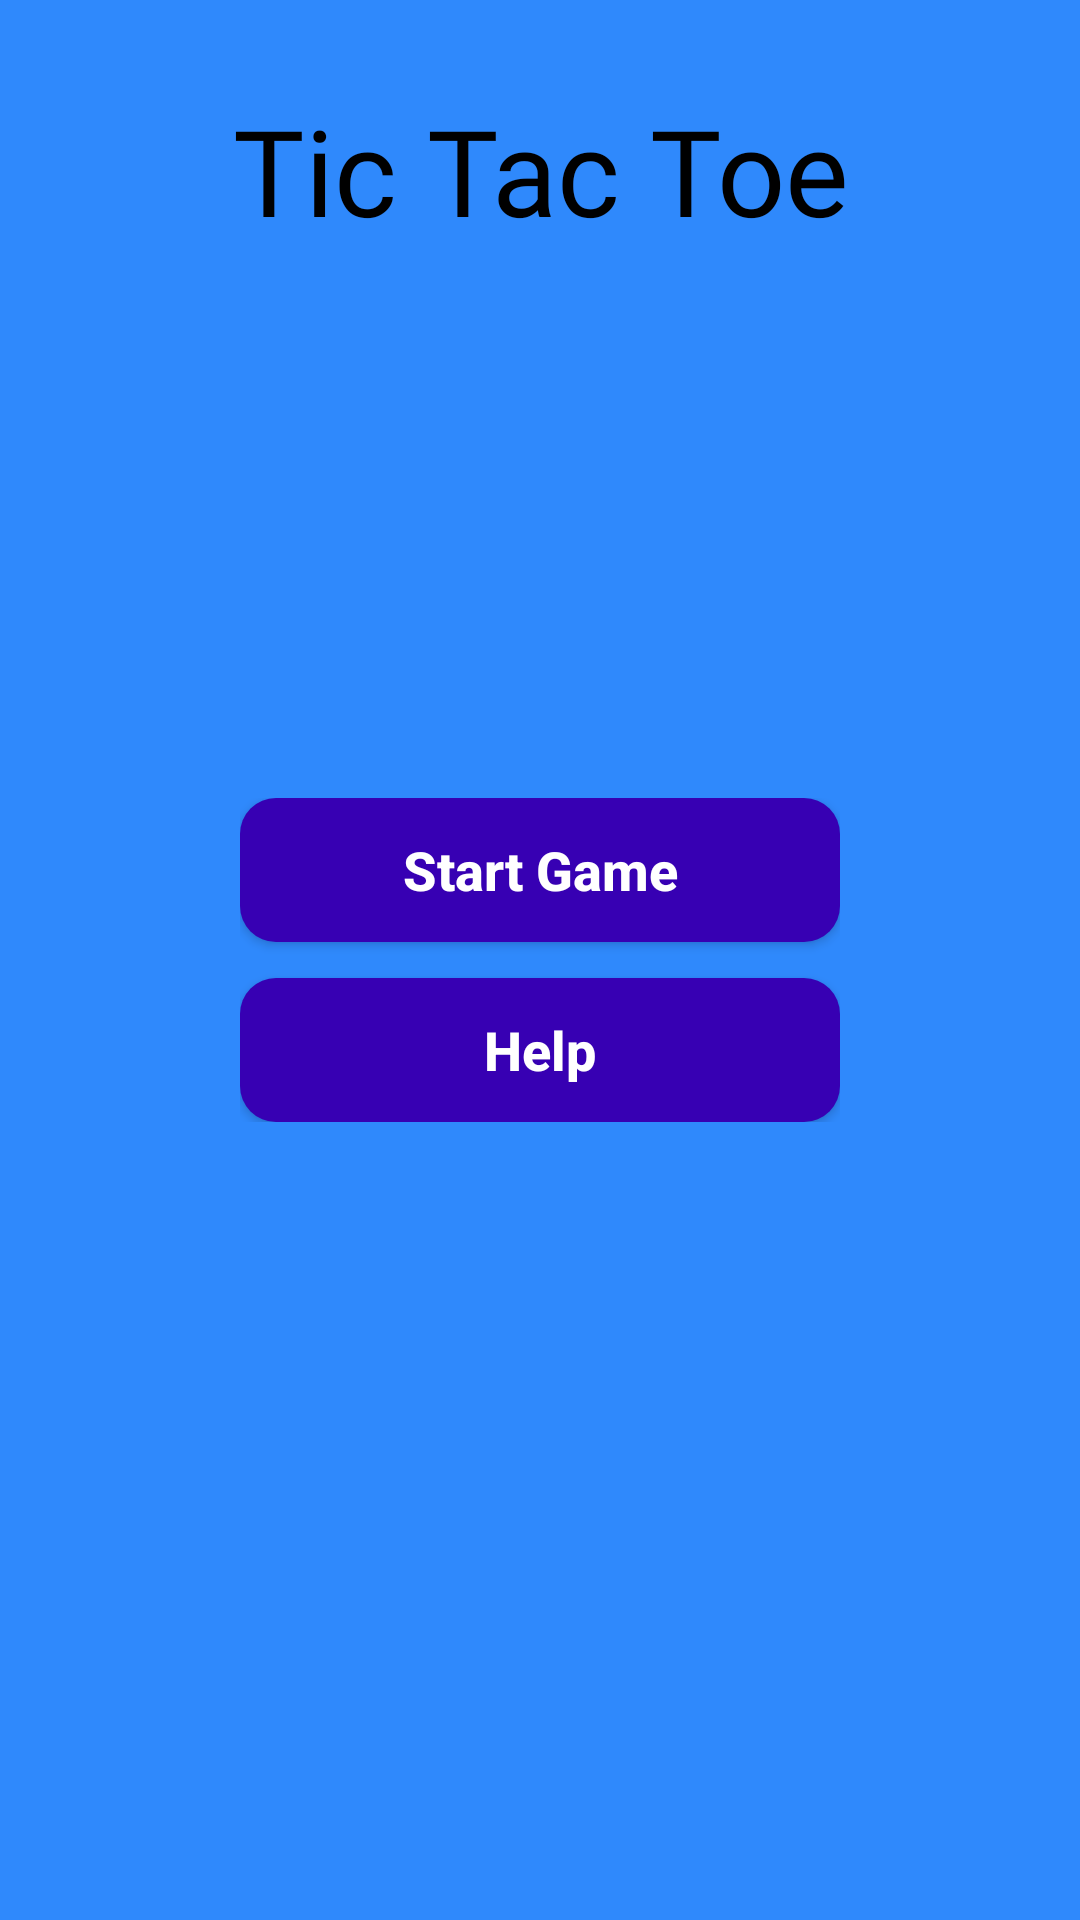

The Android layout XML behind this screen, and the referenced resources:
<!-- AndroidManifest.xml: activity theme android:Theme.Material.NoActionBar.Fullscreen -->
<!-- res/layout/activity_tic_tac_toe.xml -->
<?xml version="1.0" encoding="utf-8"?>
<androidx.constraintlayout.widget.ConstraintLayout xmlns:android="http://schemas.android.com/apk/res/android"
    xmlns:app="http://schemas.android.com/apk/res-auto"
    xmlns:tools="http://schemas.android.com/tools"
    android:layout_width="match_parent"
    android:layout_height="match_parent"
    android:background="@color/all_game_blue_theme"
    tools:context=".TicTacToe.TicTacToeActivity">

    <TextView
        android:layout_width="match_parent"
        android:layout_height="wrap_content"
        android:textAlignment="center"
        android:text="Tic Tac Toe"
        android:forceDarkAllowed="false"
        android:fontFamily="@font/paytone"
        android:textSize="40sp"
        android:textColor="@color/black"
        android:layout_marginTop="30dp"
        app:layout_constraintTop_toTopOf="parent"
        app:layout_constraintEnd_toEndOf="parent"
        app:layout_constraintStart_toStartOf="parent" />

    <LinearLayout
        android:layout_width="wrap_content"
        android:layout_height="wrap_content"
        android:orientation="vertical"
        app:layout_constraintBottom_toBottomOf="parent"
        app:layout_constraintEnd_toEndOf="parent"
        app:layout_constraintStart_toStartOf="parent"
        app:layout_constraintTop_toTopOf="parent">

        <Button
            android:id="@+id/start_tic_tac_toe"
            android:layout_width="200dp"
            android:textAllCaps="false"
            android:textSize="18sp"
            android:textStyle="bold"
            android:layout_height="wrap_content"
            android:text="@string/start_game"
            android:background="@drawable/button_selector"/>

        <Button
            android:id="@+id/help_tic_tac_toe"
            android:textAllCaps="false"
            android:textStyle="bold"
            android:layout_width="200dp"
            android:layout_marginTop="12dp"
            android:layout_height="wrap_content"
            android:textSize="18sp"
            android:background="@drawable/button_selector"
            android:text="@string/help"/>

    </LinearLayout>

</androidx.constraintlayout.widget.ConstraintLayout>
<!-- resources referenced by this layout -->
<resources>
  <color name="all_game_blue_theme">#2f89fc</color>
  <color name="black">#FF000000</color>
  <!-- drawable button_selector (drawable) -->
  <?xml version="1.0" encoding="utf-8"?>
  <selector xmlns:android="http://schemas.android.com/apk/res/android">
      <item android:drawable="@drawable/button_disabled" android:state_enabled="false"/>
      <item android:drawable="@drawable/button_focused" android:state_selected="true" />
      <item android:drawable="@drawable/button_pressed" android:state_pressed="true" />
      <item android:drawable="@drawable/button_default" />
  </selector>
  <string name="help">Help</string>
  <string name="start_game">Start Game</string>
  <!-- drawable button_disabled (drawable) -->
  <?xml version="1.0" encoding="utf-8"?>
  <shape xmlns:android="http://schemas.android.com/apk/res/android">
      <solid android:color="#9C7FDC"/>
      <corners android:radius="12dp"/>
  </shape>
  <!-- drawable button_focused (drawable) -->
  <?xml version="1.0" encoding="utf-8"?>
  <shape xmlns:android="http://schemas.android.com/apk/res/android">
      <solid android:color="#8A68D5"/>
      <corners android:radius="12dp"/>
  </shape>
  <!-- drawable button_pressed (drawable) -->
  <?xml version="1.0" encoding="utf-8"?>
  <shape xmlns:android="http://schemas.android.com/apk/res/android">
      <solid android:color="#9E82DC"/>
      <corners android:radius="12dp"/>
  </shape>
  <!-- drawable button_default (drawable) -->
  <?xml version="1.0" encoding="utf-8"?>
  <shape xmlns:android="http://schemas.android.com/apk/res/android">
      <solid android:color="@color/primaryDark"/>
      <corners android:radius="12dp"/>
  </shape>
  <color name="primaryDark">#3700B3</color>
</resources>
